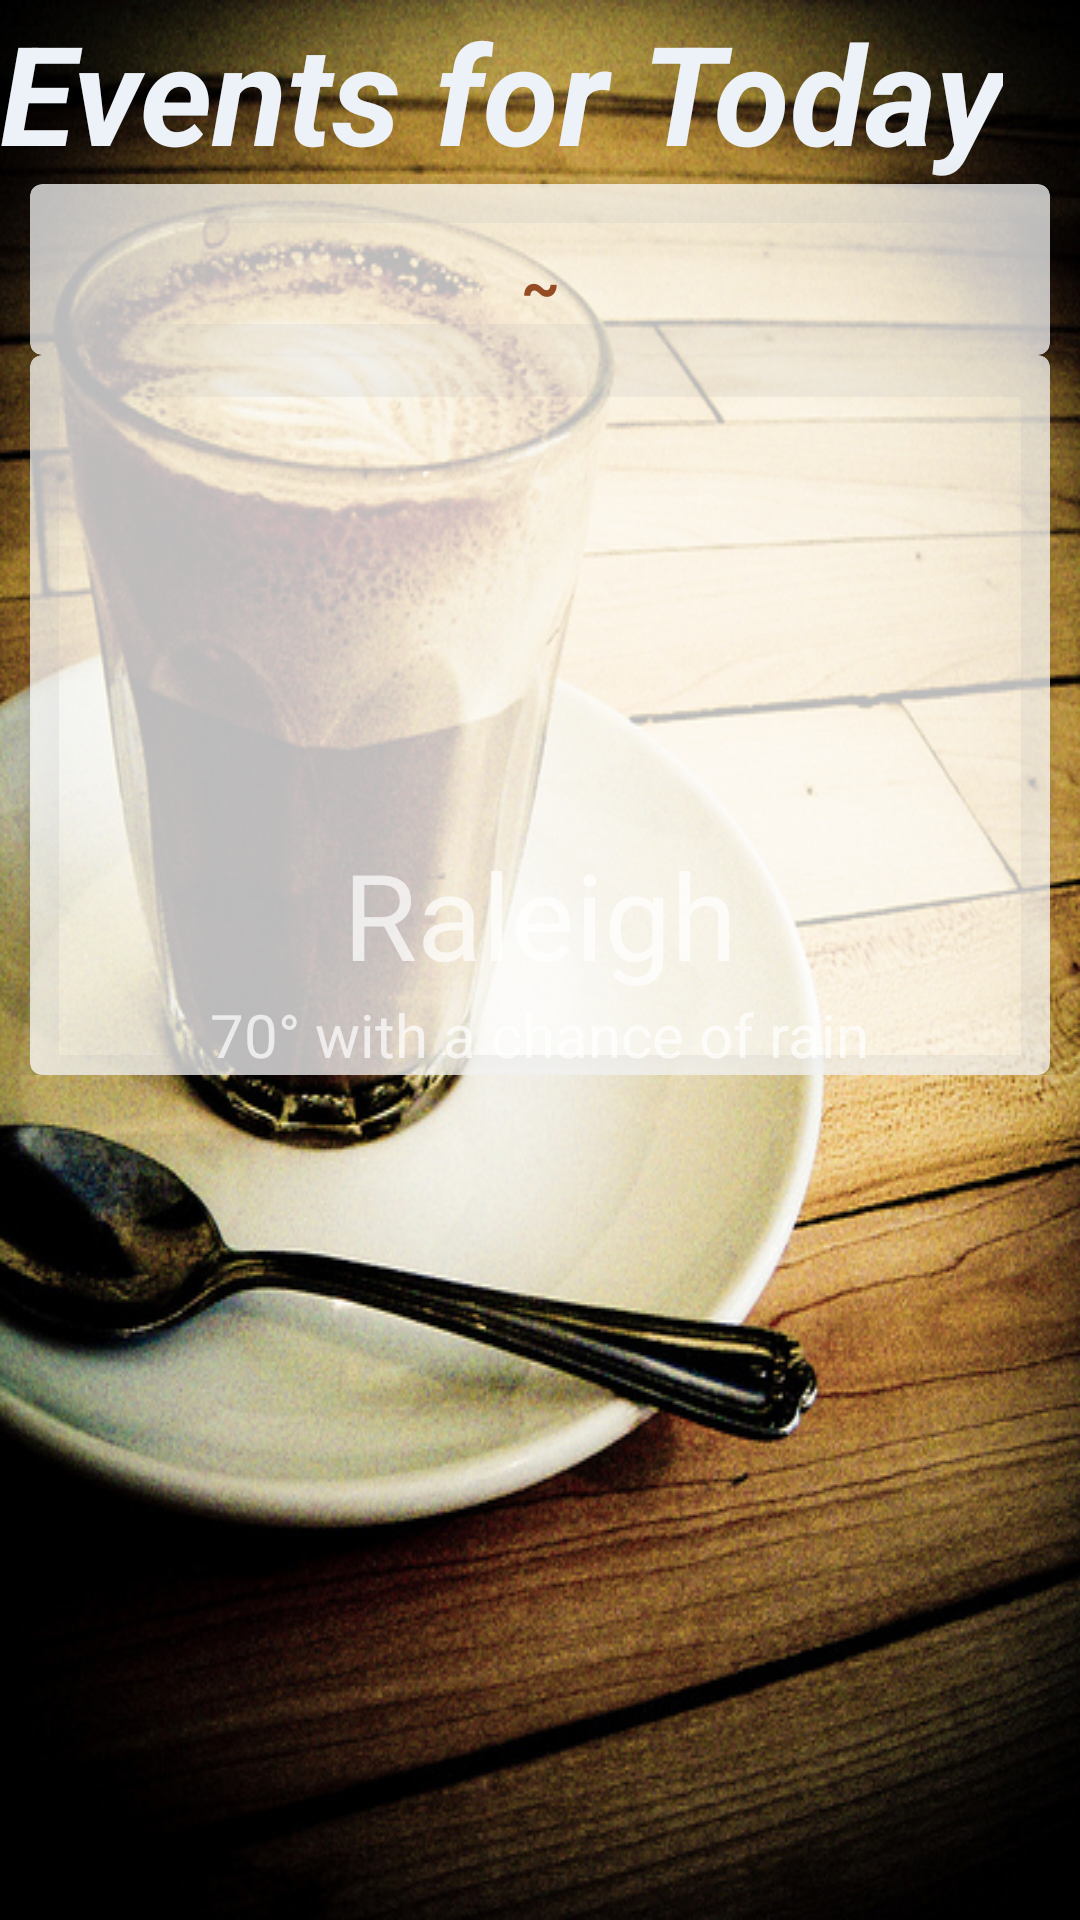

This screen was rendered from an Android layout file. Write that file and the resources it references.
<!-- AndroidManifest.xml: application theme AppTheme -->
<!-- res/layout/screen2.xml -->
<?xml version="1.0" encoding="utf-8"?>
<FrameLayout xmlns:android="http://schemas.android.com/apk/res/android"
    xmlns:tools="http://schemas.android.com/tools" android:layout_width="match_parent"
    android:layout_height="match_parent" android:background="@drawable/coffee"
    tools:context=".SecondScreenActivity">





    <LinearLayout xmlns:android="http://schemas.android.com/apk/res/android"
        android:layout_width="match_parent"
        android:layout_height="wrap_content"
        android:orientation="vertical">

        <TextView android:text="Events for Today"
            android:textColor="#ecf2f7"
            android:textSize="46dp"
            android:layout_width="wrap_content"
            android:layout_height="wrap_content"
            android:id="@+id/header"
            android:textStyle="italic|bold"
            android:theme="@style/Base.ThemeOverlay.AppCompat.Dark"
            android:layout_alignParentTop="true"
            android:layout_centerHorizontal="true"
            android:elevation="2dp"
            />

        <android.support.v7.widget.CardView
            xmlns:card_view="http://schemas.android.com/apk/res-auto"
            android:layout_width="match_parent"
            android:layout_height="wrap_content"
            android:layout_marginLeft="10dp"
            android:layout_marginRight="10dp"
            card_view:cardCornerRadius="4sp"
            card_view:cardBackgroundColor="#BBFFFFFF"
            card_view:cardElevation="7sp">

        <TextView
            android:id="@+id/data"
            android:textColor="#ff954b23"
            android:layout_width="match_parent"
            android:layout_height="wrap_content"
            android:ems="10"
            android:text="~"
            android:textSize="20dp"
            android:gravity="center"
            android:padding="10dip"
            android:layout_marginTop="10dp"
            android:textStyle="bold"/>

        </android.support.v7.widget.CardView>

        <android.support.v7.widget.CardView
            xmlns:card_view="http://schemas.android.com/apk/res-auto"
            android:layout_width="match_parent"
            android:layout_height="wrap_content"
            android:layout_marginLeft="10dp"
            android:layout_marginRight="10dp"
            card_view:cardCornerRadius="4sp"
            card_view:cardBackgroundColor="#BBFFFFFF"
            card_view:cardElevation="7sp">

            <LinearLayout xmlns:android="http://schemas.android.com/apk/res/android"
                android:layout_width="match_parent"
                android:layout_height="wrap_content"
                android:orientation="vertical">

            <TextView
        android:id="@+id/custom_font"
        android:layout_width="wrap_content"
        android:layout_height="wrap_content"
        android:layout_centerVertical="true"
        android:layout_centerHorizontal="true"
        android:textAppearance="?android:attr/textAppearanceLarge"
        android:textSize="120sp"
        android:layout_gravity="center"
                android:elevation="2dp"/>

    <TextView
        android:layout_width="wrap_content"
        android:layout_height="wrap_content"
        android:layout_centerVertical="true"
        android:layout_centerHorizontal="true"
        android:textSize="40sp"
        android:layout_gravity="center"
        android:text="Raleigh"/>

    <TextView
        android:layout_width="wrap_content"
        android:layout_height="wrap_content"
        android:layout_centerVertical="true"
        android:layout_centerHorizontal="true"
        android:textSize="20sp"
        android:layout_gravity="center"
        android:text="70&#176; with a chance of rain"/>
            </LinearLayout>

        </android.support.v7.widget.CardView>


    </LinearLayout>

    </FrameLayout>
<!-- resources referenced by this layout -->
<resources>
  <!-- drawable coffee: jpg bitmap (drawable, 272822 bytes) -->
  <style name="AppTheme" parent="android:Theme.Material">
          
      </style>
</resources>
